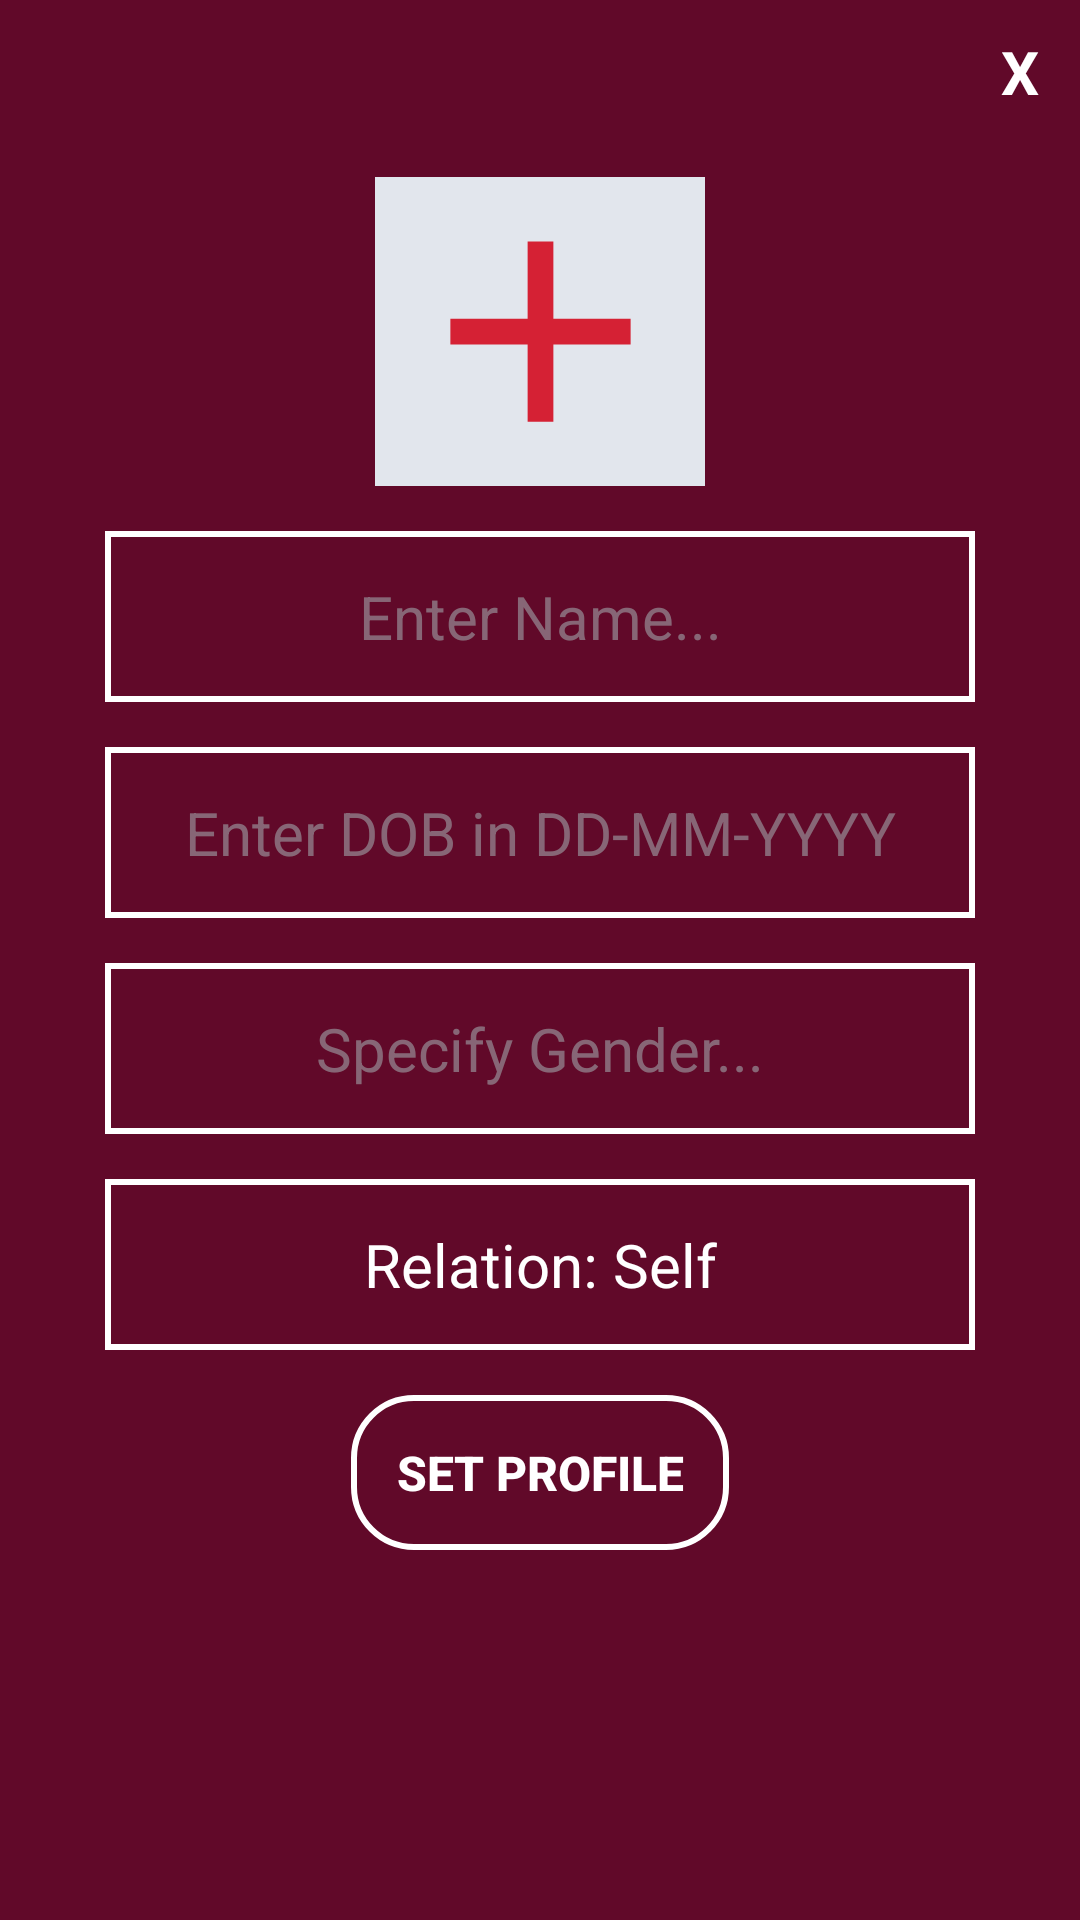

Layout XML and referenced resources for this Android screen:
<!-- AndroidManifest.xml: application theme AppTheme.NoActionBar -->
<!-- res/layout/custom_dialog_profile_input.xml -->
<?xml version="1.0" encoding="utf-8"?>
<LinearLayout

    xmlns:android="http://schemas.android.com/apk/res/android"
    xmlns:app="http://schemas.android.com/apk/res-auto"
    xmlns:tools="http://schemas.android.com/tools"
    android:layout_width="match_parent"
    android:background="#610929"
    android:padding="5dp"
    android:id="@+id/idinputFragment"
    android:orientation="vertical"
    android:layout_gravity="center"
    android:layout_height="wrap_content">

    <TextView
        android:id="@+id/close_input"
        android:layout_width="30dp"
        android:layout_height="30dp"
        android:layout_gravity="end"
        android:layout_marginTop="4dp"
        android:textStyle="bold"
        android:gravity="center"
        android:text="X"
        android:textColor="@color/white"
        android:textSize="20dp"
        android:visibility="visible"
        app:layout_constraintBottom_toTopOf="@+id/textView22"
        app:layout_constraintEnd_toEndOf="parent"
        app:layout_constraintHorizontal_bias="0.95"
        app:layout_constraintStart_toStartOf="parent"
        app:layout_constraintTop_toTopOf="parent"
        app:layout_constraintVertical_bias="0.461">

    </TextView>

    <LinearLayout
        android:layout_marginTop="5dp"
        android:layout_width="match_parent"
        android:layout_height="wrap_content"
        android:orientation="vertical">


        <ImageView
            android:id="@+id/imageView4"
            android:layout_width="110dp"
            android:layout_height="103dp"
            android:layout_gravity="center"
            android:layout_marginTop="15dp"
            android:background="#E2E6ED"

            android:src="@drawable/ic_add"
            app:layout_constraintTop_toBottomOf="@+id/textView23">

        </ImageView>

        <EditText
            android:background="@drawable/custom_dialog_input"
            android:id="@+id/id_input_name"
            android:layout_width="match_parent"
            android:layout_height="wrap_content"
            android:layout_gravity="center_horizontal"
            android:layout_marginStart="30dp"
            android:layout_marginTop="15dp"
            android:layout_marginEnd="30dp"
            android:gravity="center"
            android:hint="Enter Name..."
            android:textColor="@color/white"
            android:textColorHint="#8FA5B1B3"
            android:textCursorDrawable="@color/favgreen"
            android:textSize="20dp">

        </EditText>

        <EditText
            android:background="@drawable/custom_dialog_input"
            android:layout_marginStart="30dp"
            android:layout_marginEnd="30dp"
            android:id="@+id/id_input_dob"
            android:layout_width="match_parent"
            android:layout_marginTop="15dp"
            android:layout_height="wrap_content"
            android:layout_gravity="center_horizontal"
            android:gravity="center"
            android:hint="Enter DOB in DD-MM-YYYY"
            android:textColorHint="#8FA5B1B3"
            android:textCursorDrawable="@color/favgreen"
            android:textColor="@color/white"
            android:textSize="20sp">
        </EditText>


        <EditText
            android:background="@drawable/custom_dialog_input"
            android:layout_marginStart="30dp"
            android:layout_marginEnd="30dp"
            android:id="@+id/id_input_gender"
            android:layout_width="match_parent"
            android:layout_marginTop="15dp"
            android:layout_height="wrap_content"
            android:layout_gravity="center_horizontal"
            android:gravity="center"
            android:hint="Specify Gender..."
            android:textColorHint="#8FA5B1B3"
            android:textCursorDrawable="@color/favgreen"
            android:textColor="@color/white"
            android:textSize="20sp">
        </EditText>
        <TextView
            android:background="@drawable/custom_dialog_input"
            android:layout_marginTop="15dp"
            android:layout_marginStart="30dp"
            android:layout_marginEnd="30dp"
            android:id="@+id/id_input_relation"
            android:layout_width="match_parent"
            android:layout_height="wrap_content"
            android:layout_gravity="center_horizontal"
            android:gravity="center"
            android:text="Relation: Self"
            android:textColor="@color/white"
            android:textSize="20dp"
            app:layout_constraintEnd_toEndOf="parent"
            app:layout_constraintHorizontal_bias="0.422"
            app:layout_constraintStart_toEndOf="@+id/imageView4"
            tools:layout_editor_absoluteY="144dp">
        </TextView>
        <Button
            android:gravity="center"
            android:id="@+id/input_editbutton"
            android:layout_gravity="center_horizontal"
            android:textColor="@color/white"
            android:textSize="16sp"
            android:textStyle="bold"
            android:background="@drawable/custom_dialog_button"
            android:layout_marginTop="15dp"
            android:layout_width="wrap_content"
            android:layout_marginBottom="10dp"
            android:layout_height="wrap_content"
            android:text="Set Profile">

        </Button>
    </LinearLayout>


</LinearLayout>
<!-- resources referenced by this layout -->
<resources>
  <color name="favgreen">#C2F0ED</color>
  <color name="white">#FFFFFF</color>
  <!-- drawable custom_dialog_button (drawable) -->
  <?xml version="1.0" encoding="utf-8"?>
  <shape xmlns:android="http://schemas.android.com/apk/res/android">
  <stroke android:width="2dp" android:color="@color/white"/>
      <corners android:radius="20dp"/>
      <padding android:left="15dp" android:right="15dp" android:bottom="15dp" android:top="15dp"/>
  
  </shape>
  <!-- drawable custom_dialog_input (drawable) -->
  <?xml version="1.0" encoding="utf-8"?>
  <shape xmlns:android="http://schemas.android.com/apk/res/android">
      <stroke android:width="2dp" android:color="@color/white"/>
      <padding android:left="15dp" android:right="15dp" android:bottom="15dp" android:top="15dp"/>
  
  </shape>
  <!-- drawable ic_add (drawable) -->
  <vector android:height="30dp" android:tint="#D52134"
      android:viewportHeight="24" android:viewportWidth="24"
      android:width="30dp" xmlns:android="http://schemas.android.com/apk/res/android">
      <path android:fillColor="@android:color/white" android:pathData="M19,13h-6v6h-2v-6H5v-2h6V5h2v6h6v2z"/>
  </vector>
  <style name="AppTheme.NoActionBar">
              <item name="windowActionBar">false</item>
              <item name="windowNoTitle">true</item>
              <item name="android:actionMenuTextColor">@android:color/white</item>
              <item name="drawerArrowStyle">@style/DrawerArrowStyle</item>
          </style>
  <style name="DrawerArrowStyle" parent="@style/Widget.AppCompat.DrawerArrowToggle">
              <item name="spinBars">true</item>
              <item name="color">@android:color/white</item>
          </style>
</resources>
